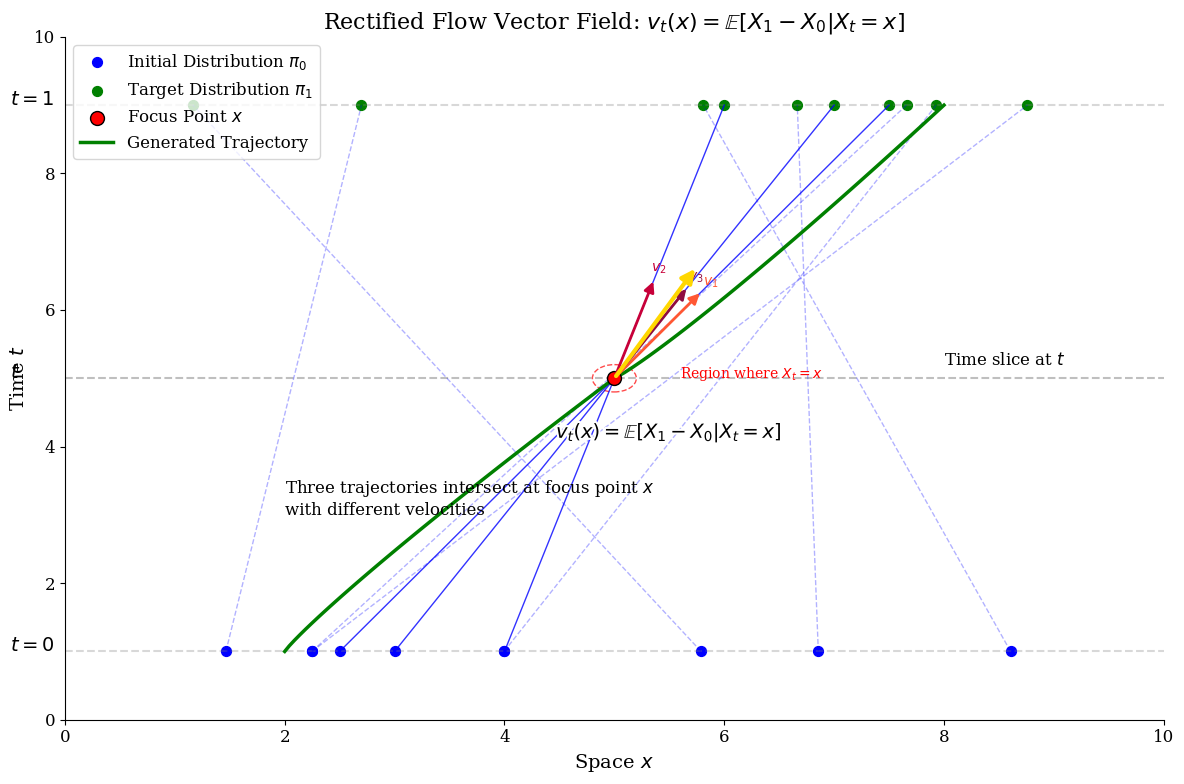

Generate this figure with matplotlib:
import numpy as np
import matplotlib.pyplot as plt
from matplotlib.patches import Ellipse, FancyArrowPatch, Circle
from matplotlib.collections import LineCollection
import matplotlib.patheffects as path_effects
import matplotlib as mpl
import os

# 设置matplotlib参数
plt.rcParams.update({
    "text.usetex": False,
    "font.family": "serif",
    "font.size": 12,
    "figure.figsize": (12, 8),
    "axes.unicode_minus": False
})

# 创建图形和坐标轴
fig, ax = plt.subplots(figsize=(12, 8))

# 设置坐标轴范围和标签
ax.set_xlim(0, 10)
ax.set_ylim(0, 10)
ax.set_xlabel('Space $x$', fontsize=14)
ax.set_ylabel('Time $t$', fontsize=14)

# 添加时间标记
ax.text(-0.5, 1, '$t=0$', fontsize=14)
ax.text(-0.5, 9, '$t=1$', fontsize=14)
ax.text(-0.5, 5, '$t$', fontsize=14)

# 添加水平线表示时间截面
ax.axhline(y=5, color='gray', linestyle='--', alpha=0.5)
ax.axhline(y=1, color='gray', linestyle='--', alpha=0.3)
ax.axhline(y=9, color='gray', linestyle='--', alpha=0.3)

# 设置焦点
focus_point_x = 5
t = 5

# 生成确保相交的轨迹点，修改以使角度更分散
x0_intersect = np.array([2.5, 4, 3])  # 修改初始点
x1_intersect = np.array([7.5, 6, 7])  # 修改终点
assert np.allclose((x0_intersect + x1_intersect)/2, focus_point_x)

# 生成其他随机轨迹
n_random = 7
np.random.seed(42)  # 设置随机种子以保持一致性
x0_random = np.random.uniform(1, 9, n_random)
x1_random = np.random.uniform(1, 9, n_random)

# 合并所有点
x0_points = np.concatenate([x0_intersect, x0_random])
x1_points = np.concatenate([x1_intersect, x1_random])
y0_points = np.ones_like(x0_points)
y1_points = 9 * np.ones_like(x1_points)

# 绘制初始分布和目标分布的点
ax.scatter(x0_points, y0_points, color='blue', s=50, label='Initial Distribution $\\pi_0$')
ax.scatter(x1_points, y1_points, color='green', s=50, label='Target Distribution $\\pi_1$')

# 绘制参考轨迹
for i in range(len(x0_points)):
    color = 'b-' if i < len(x0_intersect) else 'b--'
    alpha = 0.8 if i < len(x0_intersect) else 0.3
    ax.plot([x0_points[i], x1_points[i]], [y0_points[i], y1_points[i]], 
            color, alpha=alpha, linewidth=1)

# 计算t时刻的位置
xt_points = (1 - t/8) * x0_points + (t/8) * x1_points
yt_points = t * np.ones_like(xt_points)

# 计算速度向量
velocities = (x1_points - x0_points) / 8
intersect_velocities = velocities[:len(x0_intersect)]

# 绘制焦点
ax.scatter([focus_point_x], [t], color='red', s=100, 
           edgecolor='black', zorder=4, label='Focus Point $x$')

# 绘制速度向量（增加长度）
colors = ['#FF5733', '#C70039', '#900C3F']
for i in range(len(x0_intersect)):
    vx = velocities[i]
    vy = 1
    
    # 增加向量长度
    scale = 1.5  # 增加到1.5倍
    v_length = np.sqrt(vx**2 + vy**2)
    vx = vx / v_length * scale
    vy = vy / v_length * scale
    
    arrow = FancyArrowPatch((focus_point_x, t),
                           (focus_point_x + vx, t + vy),
                           arrowstyle='-|>', color=colors[i], 
                           linewidth=2, mutation_scale=15, zorder=5)
    ax.add_patch(arrow)
    
    ax.text(focus_point_x + vx*1.1, t + vy*1.1, 
            f'$v_{{{i+1}}}$',
            color=colors[i], fontsize=10, ha='center', va='center')

# 严格计算条件期望速度向量
mean_vx = np.mean(intersect_velocities)
mean_vy = 1
v_length = np.sqrt(mean_vx**2 + mean_vy**2)
mean_vx = mean_vx / v_length * 1.8  # 增加到1.8倍
mean_vy = mean_vy / v_length * 1.8

exp_arrow = FancyArrowPatch((focus_point_x, t),
                           (focus_point_x + mean_vx, t + mean_vy),
                           arrowstyle='-|>', color='gold', 
                           linewidth=3, mutation_scale=20, zorder=6)
ax.add_patch(exp_arrow)

# 添加条件期望向量的标签
text = ax.text(focus_point_x + 0.5, t - 0.8, 
        '$v_t(x) = \\mathbb{E}[X_1 - X_0 | X_t = x]$',
        color='black', fontsize=14, ha='center', va='center', zorder=7)
text.set_path_effects([path_effects.withStroke(linewidth=3, foreground='white')])

# 改进的生成轨迹函数
def generate_trajectory(t, focus_point_x):
    t_before = np.linspace(1, 5, 50)
    t_after = np.linspace(5, 9, 50)
    
    # 使用更平滑的曲线
    # 在焦点之前的轨迹
    x_before = 2 + (focus_point_x - 2) * ((t_before - 1) / 4)**1.1
    
    # 在焦点之后的轨迹
    x_after = focus_point_x + (8 - focus_point_x) * ((t_after - 5) / 4)**0.9
    
    return np.concatenate([t_before, t_after]), np.concatenate([x_before, x_after])

t_curve, x_curve = generate_trajectory(t, focus_point_x)
ax.plot(x_curve, t_curve, 'g-', linewidth=2.5, label='Generated Trajectory')

# 添加标题和图例
ax.set_title('Rectified Flow Vector Field: $v_t(x) = \\mathbb{E}[X_1 - X_0 | X_t = x]$', fontsize=16)
ax.legend(loc='upper left', fontsize=12)

# 添加注释
ax.text(2, 3, 'Three trajectories intersect at focus point $x$\nwith different velocities', fontsize=12)
ax.text(8, 5.2, 'Time slice at $t$', fontsize=12)

# 添加更小的圆圈标注期望计算区域
circle = Circle((focus_point_x, t), 0.2, fill=False, edgecolor='red', linestyle='--', alpha=0.7)
ax.add_patch(circle)
ax.text(focus_point_x + 0.6, t, 'Region where $X_t = x$', fontsize=10, color='red')

# 移除顶部和右侧的坐标轴
ax.spines['top'].set_visible(False)
ax.spines['right'].set_visible(False)

# 调整坐标轴位置
ax.spines['left'].set_position(('data', 0))
ax.spines['bottom'].set_position(('data', 0))

plt.tight_layout()

# 保存图片
plt.savefig('rectified_flow_vector_field.svg', format='svg', bbox_inches='tight', dpi=300)
plt.savefig('rectified_flow_vector_field.png', format='png', bbox_inches='tight', dpi=300)

plt.show()
